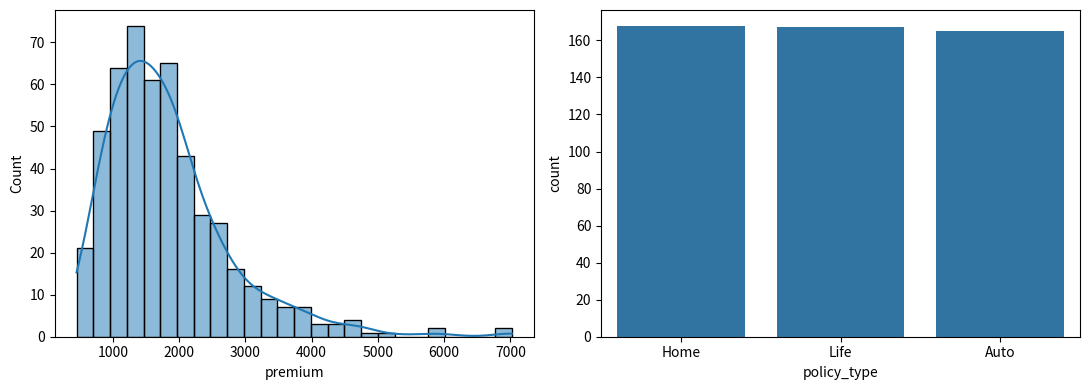

Here is the Python script that generated this plot:
import numpy as np, pandas as pd, matplotlib.pyplot as plt, seaborn as sns
rng=np.random.default_rng(42)
df=pd.DataFrame({"premium":rng.lognormal(7.4,.5,500),"policy_type":rng.choice(["Auto","Home","Life"],500)})
fig,axes=plt.subplots(1,2,figsize=(11,4))
sns.histplot(df,x="premium",kde=True,ax=axes[0])
sns.countplot(df,x="policy_type",ax=axes[1])
plt.tight_layout(); plt.show()
